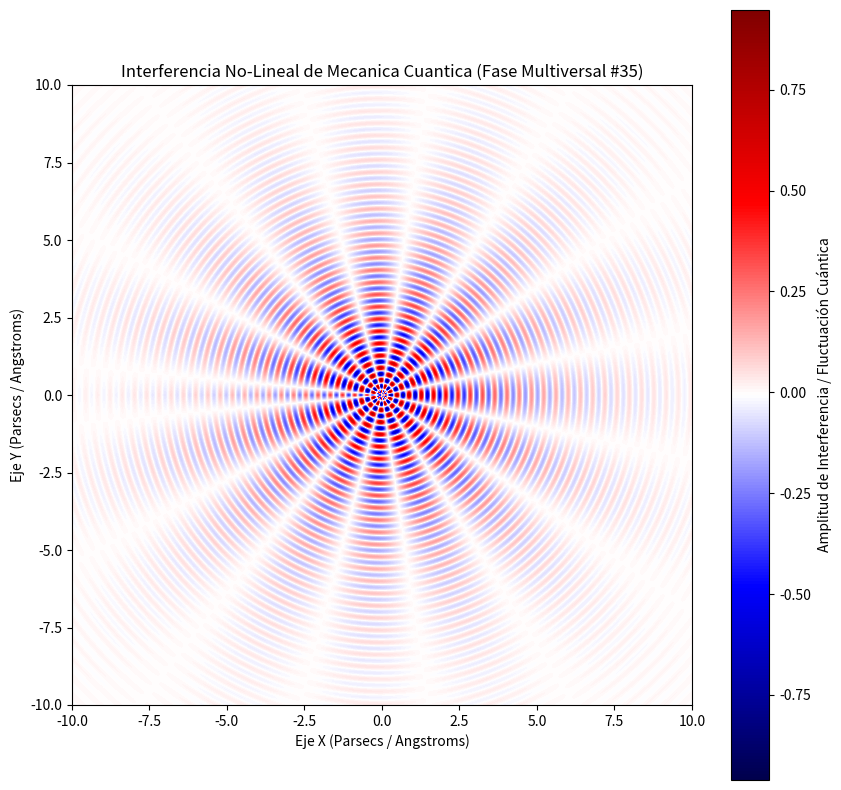

Recreate this plot in Python.
%matplotlib inline
# Simulación Multiversal: Mecanica Cuantica - Variante 35
import numpy as np
import matplotlib.pyplot as plt

# Parámetros Físicos No-Lineales
omega_1 = 15.893
omega_2 = 7.729
lambda_decay = 0.351
phase_shift = 0.17

x = np.linspace(-10, 10, 800)
y = np.linspace(-10, 10, 800)
X, Y = np.meshgrid(x, y)

# Dinámica de Fluidos / Campos Tensor-Escalares (Fase Multiversal)
R = np.sqrt(X**2 + Y**2) + 1e-5
Z = (np.sin(omega_1 * R + phase_shift) * np.cos(omega_2 * np.arctan2(Y, X))) * np.exp(-lambda_decay * R)

plt.figure(figsize=(10, 10))
plt.imshow(Z, cmap='seismic', extent=[-10, 10, -10, 10], origin='lower')
plt.colorbar(label='Amplitud de Interferencia / Fluctuación Cuántica')
plt.title(r'Interferencia No-Lineal de Mecanica Cuantica (Fase Multiversal #35)')
plt.xlabel('Eje X (Parsecs / Angstroms)')
plt.ylabel('Eje Y (Parsecs / Angstroms)')
plt.show()
